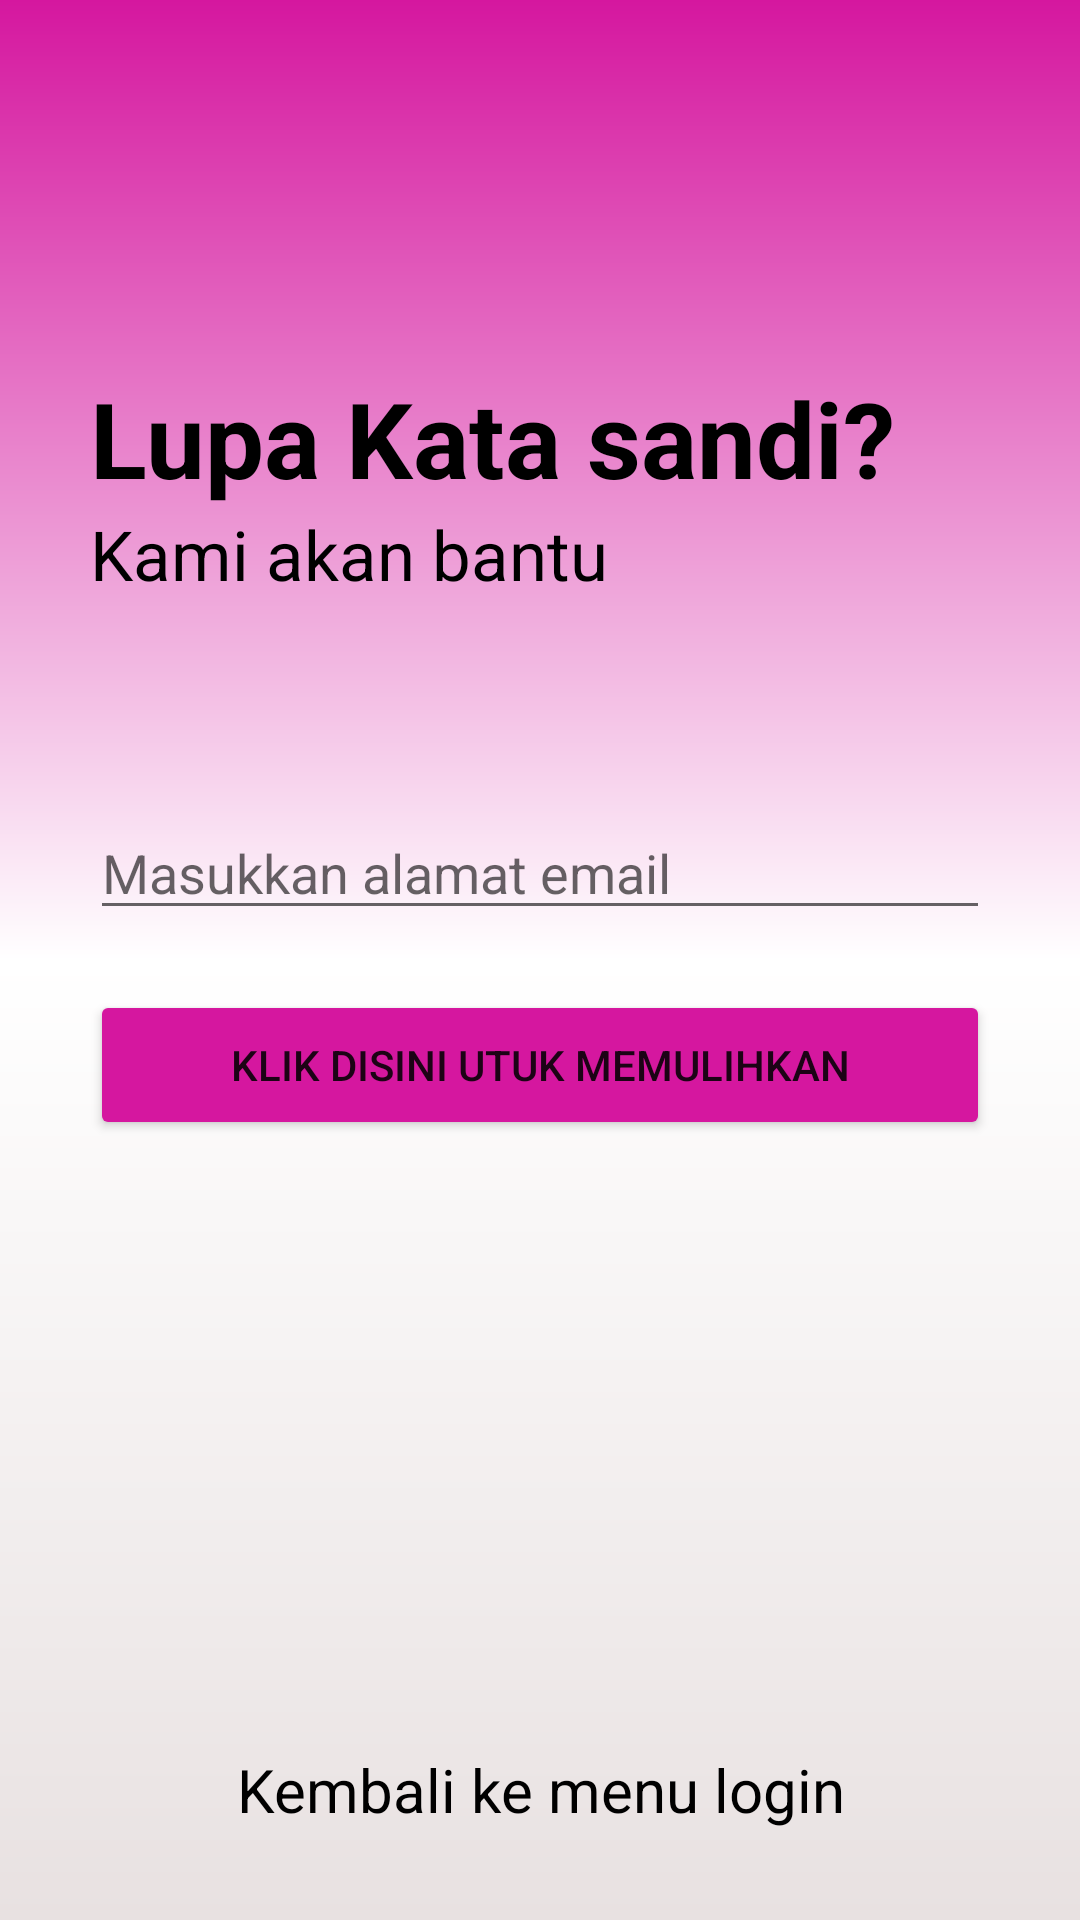

Android layout source for this screen:
<!-- AndroidManifest.xml: application theme Theme.KeeNo -->
<!-- res/layout/activity_fogotpassword.xml -->
<?xml version="1.0" encoding="utf-8"?>
<RelativeLayout xmlns:android="http://schemas.android.com/apk/res/android"
    xmlns:app="http://schemas.android.com/apk/res-auto"
    xmlns:tools="http://schemas.android.com/tools"
    android:layout_width="match_parent"
    android:layout_height="match_parent"
    android:background="@drawable/background_main"
    tools:context=".fogotpassword">




    <RelativeLayout
        android:layout_width="match_parent"
        android:layout_height="wrap_content"
        android:id="@+id/centerline3"
        android:layout_centerInParent="true">

    </RelativeLayout>

    <LinearLayout
        android:layout_width="match_parent"
        android:layout_height="wrap_content"
        android:layout_marginLeft="30dp"
        android:layout_marginRight="30dp"
        android:layout_above="@id/centerline3"
        android:layout_marginBottom="120dp"
        android:orientation="vertical">

        <TextView
            android:layout_width="match_parent"
            android:layout_height="wrap_content"
            android:text="Lupa Kata sandi?"
            android:textSize="35sp"
            android:textColor="@color/black"
            android:textStyle="bold">

        </TextView>

        <TextView
            android:layout_width="match_parent"
            android:layout_height="wrap_content"
            android:text="Kami akan bantu"
            android:textSize="23sp"
            android:textColor="@color/black">

        </TextView>

    </LinearLayout>

    <EditText
        android:layout_width="match_parent"
        android:layout_height="wrap_content"
        android:layout_marginLeft="30dp"
        android:layout_marginRight="30dp"
        android:layout_above="@id/centerline3"
        android:id="@+id/forgotpassword"
        android:hint="Masukkan alamat email"
        android:layout_marginBottom="10dp">

    </EditText>

    <Button
        android:layout_width="match_parent"
        android:layout_height="50dp"
        android:backgroundTint="#D5179F"
        android:text="Klik disini utuk memulihkan"
        android:id="@+id/passwordrecoverbutton"
        android:layout_below="@id/centerline3"
        android:layout_marginTop="10dp"
        android:layout_marginLeft="30dp"
        android:layout_marginRight="30dp">

    </Button>


    <TextView
        android:layout_width="match_parent"
        android:layout_height="wrap_content"
        android:layout_alignParentBottom="true"
        android:text="Kembali ke menu login"
        android:id="@+id/gobacktologin"
        android:layout_marginBottom="30dp"
        android:textSize="20sp"
        android:textColor="@color/black"
        android:textAlignment="center">

    </TextView>


</RelativeLayout>
<!-- resources referenced by this layout -->
<resources>
  <color name="black">#FF000000</color>
  <!-- drawable background_main (drawable) -->
  <?xml version="1.0" encoding="utf-8"?>
  <shape xmlns:android="http://schemas.android.com/apk/res/android">
  
      <gradient android:startColor="#E8E1E1" android:centerColor="@color/white" android:endColor="#D5179F"  android:angle="90">
  
      </gradient>
  
      <corners>
  
      </corners>
  </shape>
  <style name="Theme.KeeNo" parent="Theme.MaterialComponents.DayNight.DarkActionBar">
          
          <item name="colorPrimary">@color/purple_500</item>
          <item name="colorPrimaryVariant">@color/purple_700</item>
          <item name="colorOnPrimary">@color/white</item>
          
          <item name="colorSecondary">@color/teal_200</item>
          <item name="colorSecondaryVariant">@color/teal_700</item>
          <item name="colorOnSecondary">@color/black</item>
          
          <item name="android:statusBarColor" tools:targetApi="l">?attr/colorPrimaryVariant</item>
          
      </style>
  <color name="white">#FFFFFFFF</color>
  <color name="purple_500">#C6616F</color>
  <color name="purple_700">#D56F7D</color>
  <color name="teal_200">#AC1CD5</color>
  <color name="teal_700">#7E109E</color>
</resources>
